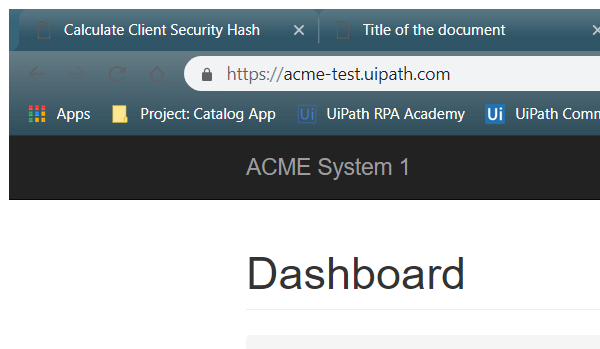
Task: Generate the Security Hash for each Client based on their personal information.
Workflow: System1_NavigateToWIDetails

Step 1: Attach Browser 'chrome.exe ACME' in window 'ACME System 1 - Dashboard' (chrome.exe)
